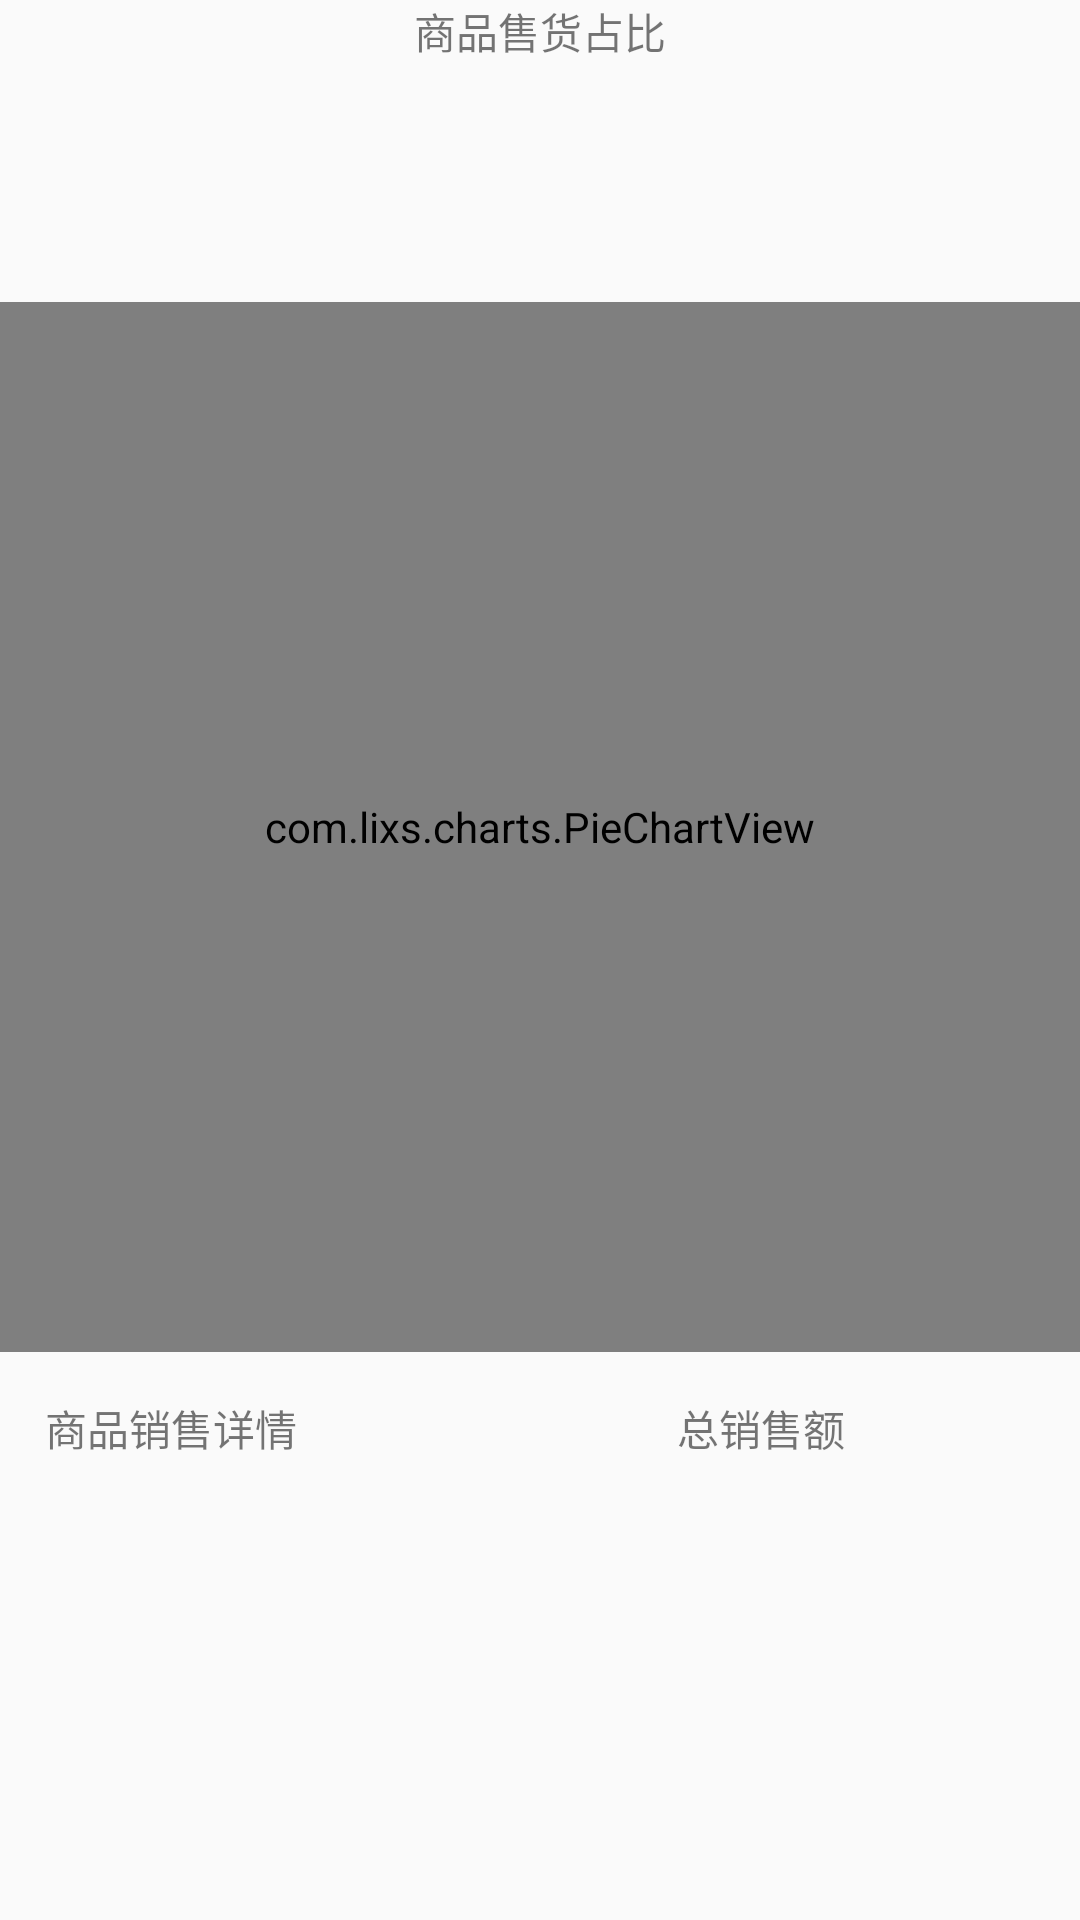

Layout XML and referenced resources for this Android screen:
<!-- AndroidManifest.xml: application theme Theme.MyLoginActivity -->
<!-- res/layout/activity_pie_chart_withline.xml -->
<?xml version="1.0" encoding="utf-8"?>
<LinearLayout
    xmlns:android="http://schemas.android.com/apk/res/android"
    xmlns:app="http://schemas.android.com/apk/res-auto"
    xmlns:tools="http://schemas.android.com/tools"
    android:layout_width="match_parent"
    android:layout_height="match_parent"
    android:orientation="vertical"
    tools:context=".PieChartWithline">

    <TextView
        android:id="@+id/textView6"
        android:layout_width="wrap_content"
        android:layout_height="wrap_content"
        android:text="商品售货占比"
        android:layout_gravity="center"/>

    <com.lixs.charts.PieChartView
        android:id="@+id/pieView"
        android:layout_gravity="center"
        android:layout_width="match_parent"
        android:layout_height="350dp"
        app:circleStrokeWidth='2dp'
        android:layout_marginTop="80dp"
        app:backColor="#ffd9d9d9"/>

    <LinearLayout
        android:layout_width="match_parent"
        android:layout_height="wrap_content"
        android:layout_margin="15dp">

        <TextView
            android:layout_width="wrap_content"
            android:layout_height="wrap_content"
            android:layout_weight="2"
            android:text="商品销售详情" />
        <TextView
            android:layout_width="wrap_content"
            android:layout_height="wrap_content"
            android:layout_weight="1"
            android:text="总销售额" />

    </LinearLayout>

    <androidx.recyclerview.widget.RecyclerView
        android:id="@+id/rv_show"
        android:layout_width="match_parent"
        android:layout_height="match_parent" />


</LinearLayout>
<!-- resources referenced by this layout -->
<resources>
  <style name="Theme.MyLoginActivity" parent="Theme.MaterialComponents.DayNight.NoActionBar.Bridge">
          
          <item name="colorPrimary">@color/purple_500</item>
          <item name="colorPrimaryVariant">@color/purple_700</item>
          <item name="colorOnPrimary">@color/white</item>
          
          <item name="colorSecondary">@color/teal_200</item>
          <item name="colorSecondaryVariant">@color/teal_700</item>
          <item name="colorOnSecondary">@color/black</item>
          
          <item name="android:statusBarColor" tools:targetApi="l">?attr/colorPrimaryVariant</item>
          
      </style>
  <color name="purple_500">#FF6200EE</color>
  <color name="purple_700">#FF3700B3</color>
  <color name="white">#FFFFFFFF</color>
  <color name="teal_200">#FF03DAC5</color>
  <color name="teal_700">#FF018786</color>
  <color name="black">#FF000000</color>
</resources>
